Run: headless pygame with SDL's dummy video driver; simulated clock (each Clock.tick advances the game by its frame time, no real sleeping); random seed 0; keys injected as events and as key.get_pressed() state; no mouse input.
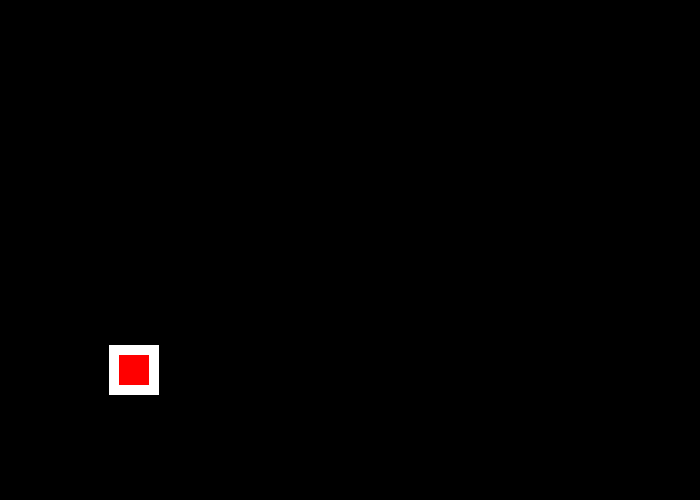
Frame 1 of 4 · flips 1–60 · no input
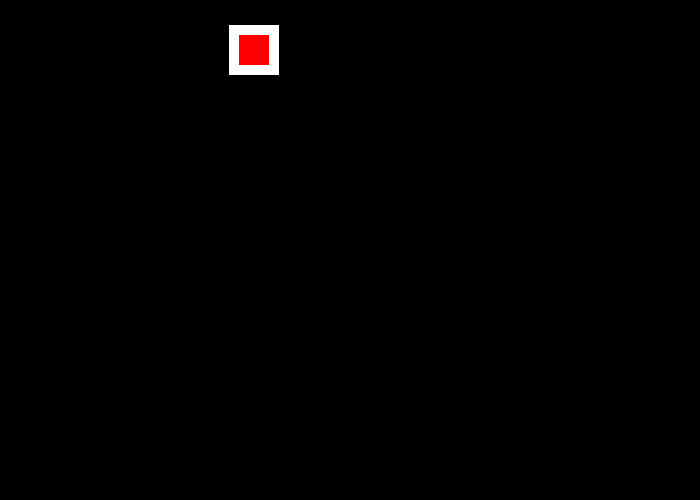
Frame 2 of 4 · flips 61–180 · tapped SPACE, RETURN · held RIGHT (→), D
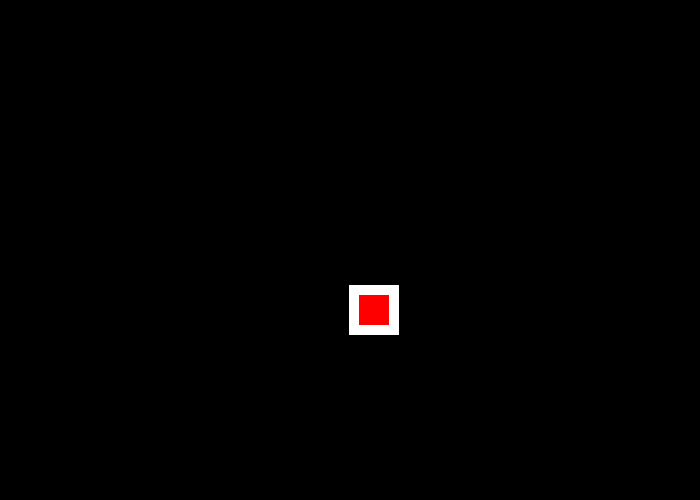
Frame 3 of 4 · flips 181–300 · held DOWN (↓), S
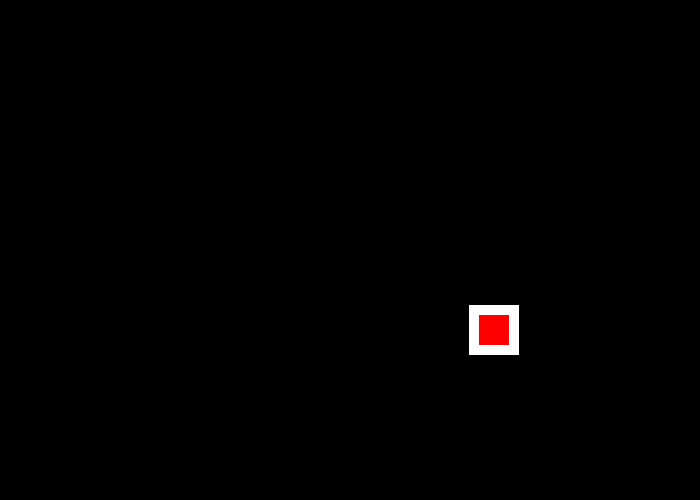
Frame 4 of 4 · flips 301–420 · held LEFT (←), A, UP (↑), W

The pygame program that drew these frames:

#!/bin/python

'''
  Pygame base tamplate for opening a window

  Sample Python/Pygame Programs
  Simson College Computer Science
  http://programarcadegames.com/
  http://simpson.edu/computer-science/

  Explanation video: http://youtu.bu/vRB_983kUMc
'''

import pygame

rect_x = 50
rect_y = 50

# Скорость и направление прямоугольника
rect_change_x = 1
rect_change_y = 5

# Define some colors
BLACK = (  0,   0,   0)
WHITE = (255, 255, 255)
GREEN = (  0, 255,   0)
RED   = (255,   0,   0)
BLUE  = (  0,   0, 255)
PI    = 3.141592653

pygame.init ()

# Set the width and height of the screen [width, height]
size = (700, 500)
screen = pygame.display.set_mode (size)

pygame.display.set_caption ('My Game')

# Loop until the user clicks the close button.
done = False

# Used to manage how fast the screen updates
clock = pygame.time.Clock ()

# -------- Main Program Loop -----------
while not done:
  # --- Main event loop
  for event in pygame.event.get ():
    if event.type == pygame.QUIT:
      done = True
    elif event.type == pygame.KEYDOWN:
      if event.key == pygame.K_ESCAPE: done = True

  # --- Game logic should go here

  # --- Screen-cleaning code goes here

  # Here, we clear the screen to white. Don`t put other drawing commands
  # above this, or they will be erased with this command.

  # If you want a background image, replace this clear with blit`ing the
  # background image.
  screen.fill (BLACK)

  # --- Drawing code should go here
  pygame.draw.rect (screen, WHITE, [rect_x, rect_y, 50, 50])

  # Нарисовать красный прямоугольник внутри белого
  pygame.draw.rect (screen, RED, [rect_x + 10, rect_y + 10, 30, 30])

  rect_x += rect_change_x
  rect_y += rect_change_y

  if rect_x > 650 or rect_x < 0: rect_change_x *= -1
  if rect_y > 450 or rect_y < 0: rect_change_y *= -1

  # --- Go ahead and update the screen with what we-ve drawn.
  pygame.display.flip ()

  # --- Limit to 60 frames per second
  clock.tick (60)

# Close the window and quit.
pygame.quit ()
